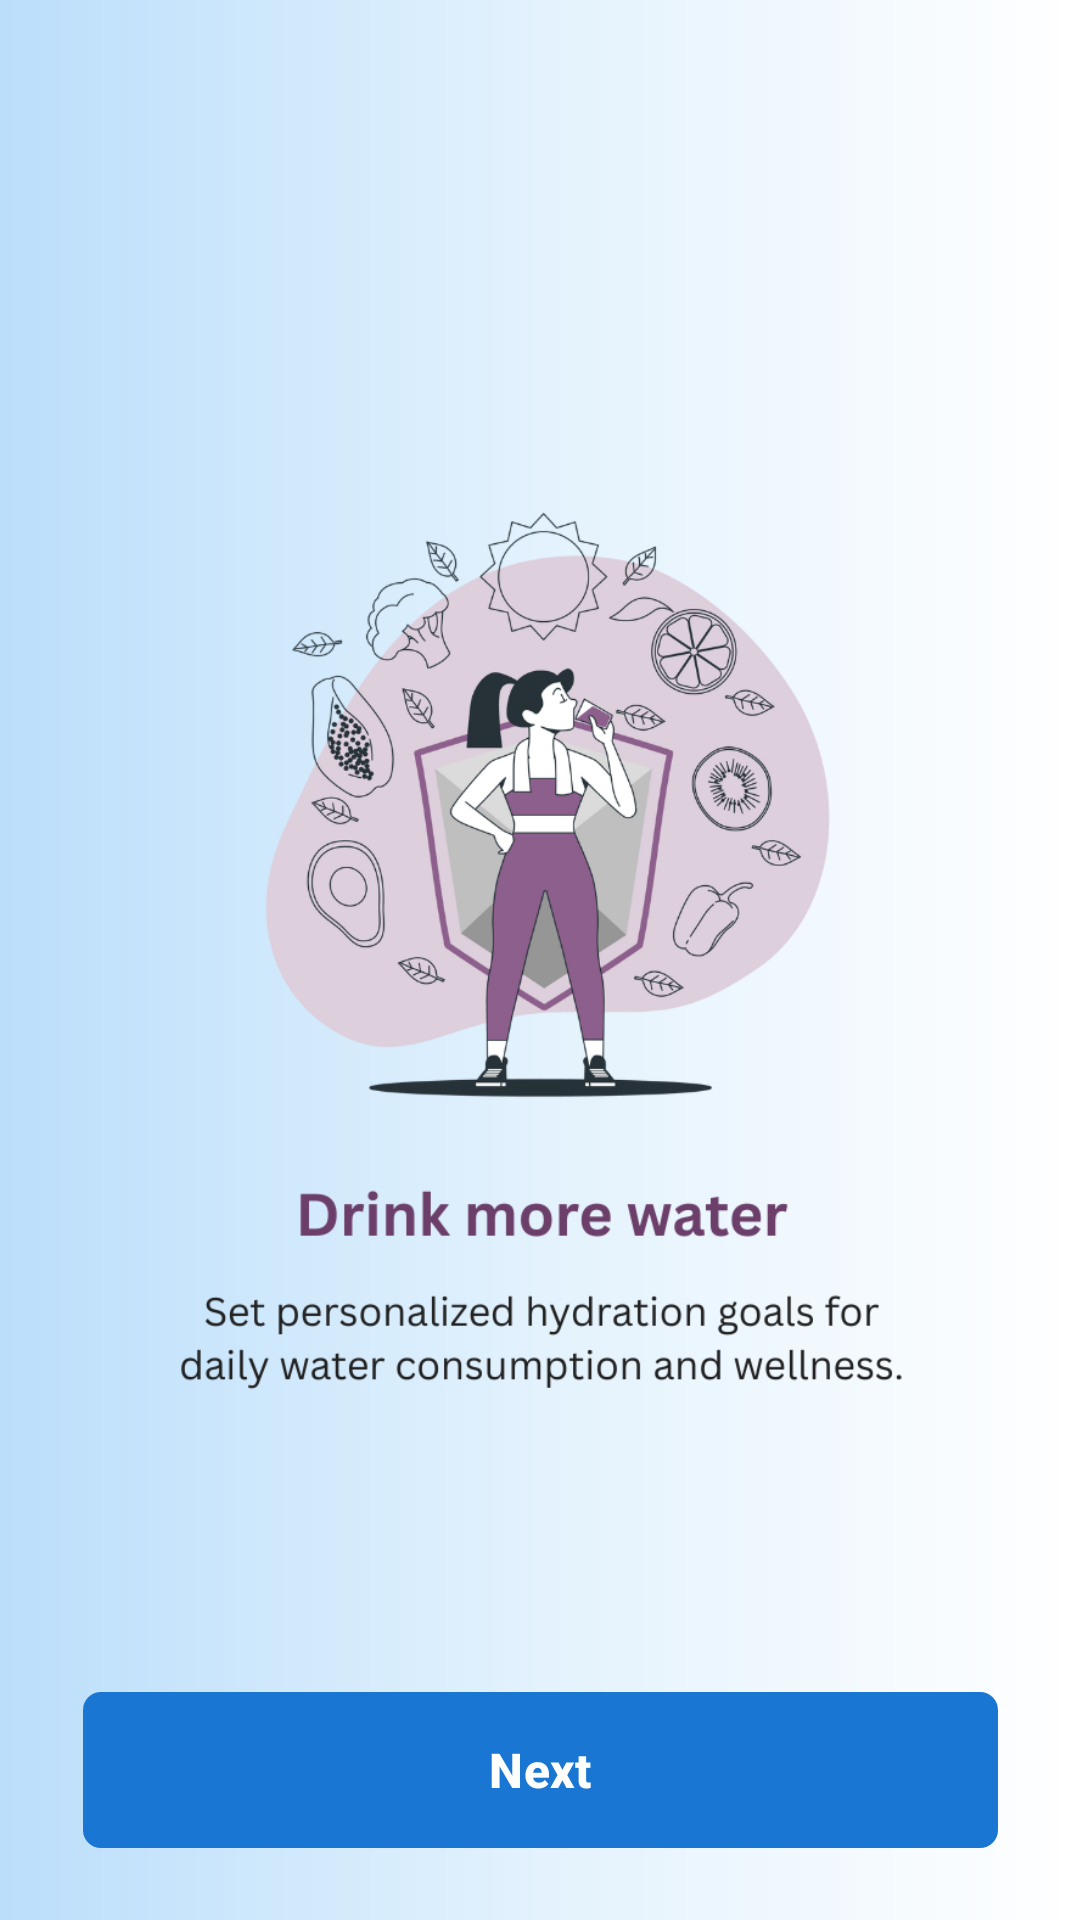

Android layout source for this screen:
<!-- AndroidManifest.xml: application theme Theme.WellnesMate -->
<!-- res/layout/activity_onboard1.xml -->
<?xml version="1.0" encoding="utf-8"?>
<androidx.constraintlayout.widget.ConstraintLayout xmlns:android="http://schemas.android.com/apk/res/android"
    xmlns:app="http://schemas.android.com/apk/res-auto"
    xmlns:tools="http://schemas.android.com/tools"
    android:id="@+id/main"
    android:layout_width="match_parent"
    android:layout_height="match_parent"
    android:background="@drawable/bg_main_gradient"

    tools:context=".onboards.Onboard1">


    <com.google.android.material.button.MaterialButton
        android:id="@+id/nextButton"
        android:layout_width="305dp"
        android:layout_height="60dp"
        android:layout_marginBottom="20dp"
        android:text="Next"
        android:textAllCaps="false"
        android:textSize="16sp"
        android:textStyle="bold"
        android:textColor="@color/white"
        app:backgroundTint="@color/primary"
        app:cornerRadius="6dp"
        app:layout_constraintBottom_toBottomOf="parent"
        app:layout_constraintEnd_toEndOf="parent"
        app:layout_constraintStart_toStartOf="parent" />

    <ImageView
        android:id="@+id/imageView2"
        android:layout_width="413dp"
        android:layout_height="727dp"
        android:layout_marginBottom="16dp"
        app:layout_constraintBottom_toBottomOf="parent"
        app:layout_constraintEnd_toEndOf="parent"
        app:layout_constraintStart_toStartOf="parent"
        app:layout_constraintTop_toTopOf="parent"
        app:srcCompat="@drawable/o1" />

</androidx.constraintlayout.widget.ConstraintLayout>
<!-- resources referenced by this layout -->
<resources>
  <color name="primary">#FF1976D2</color>
  <color name="white">#FFFFFFFF</color>
  <!-- drawable bg_main_gradient (drawable) -->
  <layer-list xmlns:android="http://schemas.android.com/apk/res/android">
      <item>
          <shape android:shape="rectangle">
              <gradient
                  android:startColor="@color/white"
                  android:centerColor="@color/accent_blue_light"
                  android:endColor="@color/primary_light"
                  android:angle="180" />
          </shape>
      </item>
  </layer-list>
  <style name="Theme.WellnesMate" parent="Base.Theme.WellnesMate" />
  <color name="accent_blue_light">#FFE3F2FD</color>
  <color name="primary_light">#FFBBDEFB</color>
  <color name="on_primary">#FFFFFFFF</color>
  <color name="primary_variant">#FF1565C0</color>
  <color name="secondary">#FF2196F3</color>
  <color name="on_secondary">#FFFFFFFF</color>
  <color name="secondary_variant">#FF1E88E5</color>
  <color name="error">#FFEF5350</color>
  <color name="on_error">#FFFFFFFF</color>
  <color name="background">#FFFFFFFF</color>
  <color name="surface">#FFFFFFFF</color>
  <color name="text_primary">#FF212121</color>
  <color name="text_secondary">#99000000</color>
  <style name="ShapeAppearance.WellnesMate.Small" parent="ShapeAppearance.Material3.SmallComponent">
          <item name="cornerFamily">rounded</item>
          <item name="cornerSize">8dp</item>
      </style>
  <style name="ShapeAppearance.WellnesMate.Medium" parent="ShapeAppearance.Material3.MediumComponent">
          <item name="cornerFamily">rounded</item>
          <item name="cornerSize">12dp</item>
      </style>
  <style name="ShapeAppearance.WellnesMate.Large" parent="ShapeAppearance.Material3.LargeComponent">
          <item name="cornerFamily">rounded</item>
          <item name="cornerSize">16dp</item>
      </style>
</resources>
